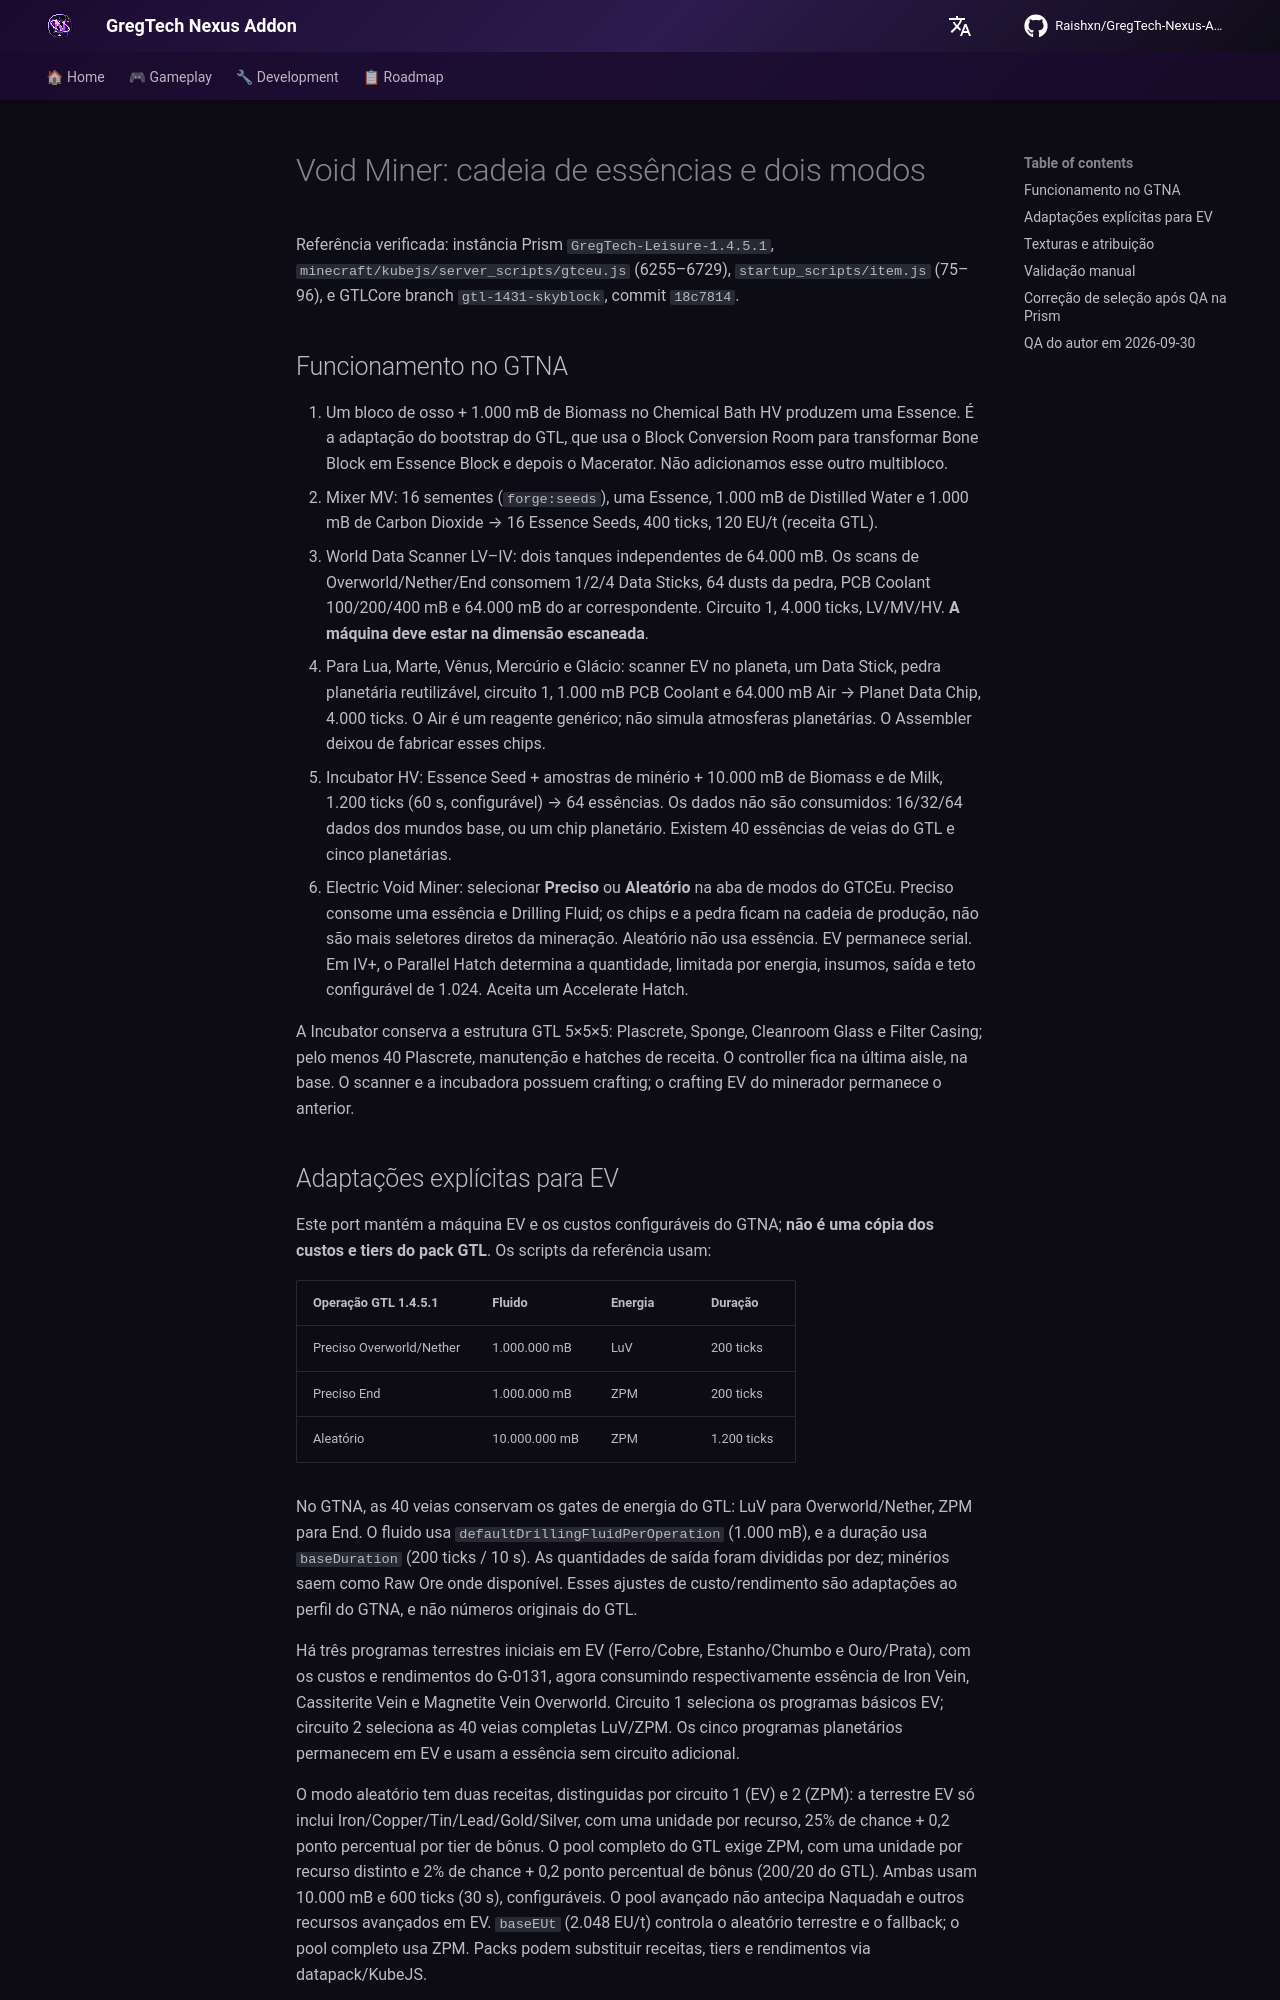

repository: Raishxn/GregTech-Nexus-Addon · page: en/roadmap/void-miner-essence-chain/index.html · generator: mkdocs

# Void Miner: cadeia de essências e dois modos

Referência verificada: instância Prism `GregTech-Leisure-1.4.5.1`,
`minecraft/kubejs/server_scripts/gtceu.js` (6255–6729), `startup_scripts/item.js` (75–96),
e GTLCore branch `gtl-1431-skyblock`, commit `18c7814`.

## Funcionamento no GTNA

1. Um bloco de osso + 1.000 mB de Biomass no Chemical Bath HV produzem uma Essence.
   É a adaptação do bootstrap do GTL, que usa o Block Conversion Room para transformar
   Bone Block em Essence Block e depois o Macerator. Não adicionamos esse outro multibloco.
2. Mixer MV: 16 sementes (`forge:seeds`), uma Essence, 1.000 mB de Distilled Water e
   1.000 mB de Carbon Dioxide → 16 Essence Seeds, 400 ticks, 120 EU/t (receita GTL).
3. World Data Scanner LV–IV: dois tanques independentes de 64.000 mB. Os scans de
   Overworld/Nether/End consomem 1/2/4 Data Sticks, 64 dusts da pedra, PCB Coolant
   100/200/400 mB e 64.000 mB do ar correspondente. Circuito 1, 4.000 ticks,
   LV/MV/HV. **A máquina deve estar na dimensão escaneada**.
4. Para Lua, Marte, Vênus, Mercúrio e Glácio: scanner EV no planeta, um Data Stick,
   pedra planetária reutilizável, circuito 1, 1.000 mB PCB Coolant e 64.000 mB Air →
   Planet Data Chip, 4.000 ticks. O Air é um reagente genérico; não simula atmosferas
   planetárias. O Assembler deixou de fabricar esses chips.
5. Incubator HV: Essence Seed + amostras de minério + 10.000 mB de Biomass e de Milk,
   1.200 ticks (60 s, configurável) → 64 essências. Os dados não são consumidos: 16/32/64 dados dos mundos
   base, ou um chip planetário. Existem 40 essências de veias do GTL e cinco planetárias.
6. Electric Void Miner: selecionar **Preciso** ou **Aleatório** na aba de modos do GTCEu.
   Preciso consome uma essência e Drilling Fluid; os chips e a pedra ficam na cadeia de
   produção, não são mais seletores diretos da mineração. Aleatório não usa essência.
   EV permanece serial. Em IV+, o Parallel Hatch determina a quantidade, limitada por energia, insumos, saída e teto configurável de 1.024. Aceita um Accelerate Hatch.

A Incubator conserva a estrutura GTL 5×5×5: Plascrete, Sponge, Cleanroom Glass e Filter
Casing; pelo menos 40 Plascrete, manutenção e hatches de receita. O controller fica na
última aisle, na base. O scanner e a incubadora possuem crafting; o crafting EV do minerador
permanece o anterior.
